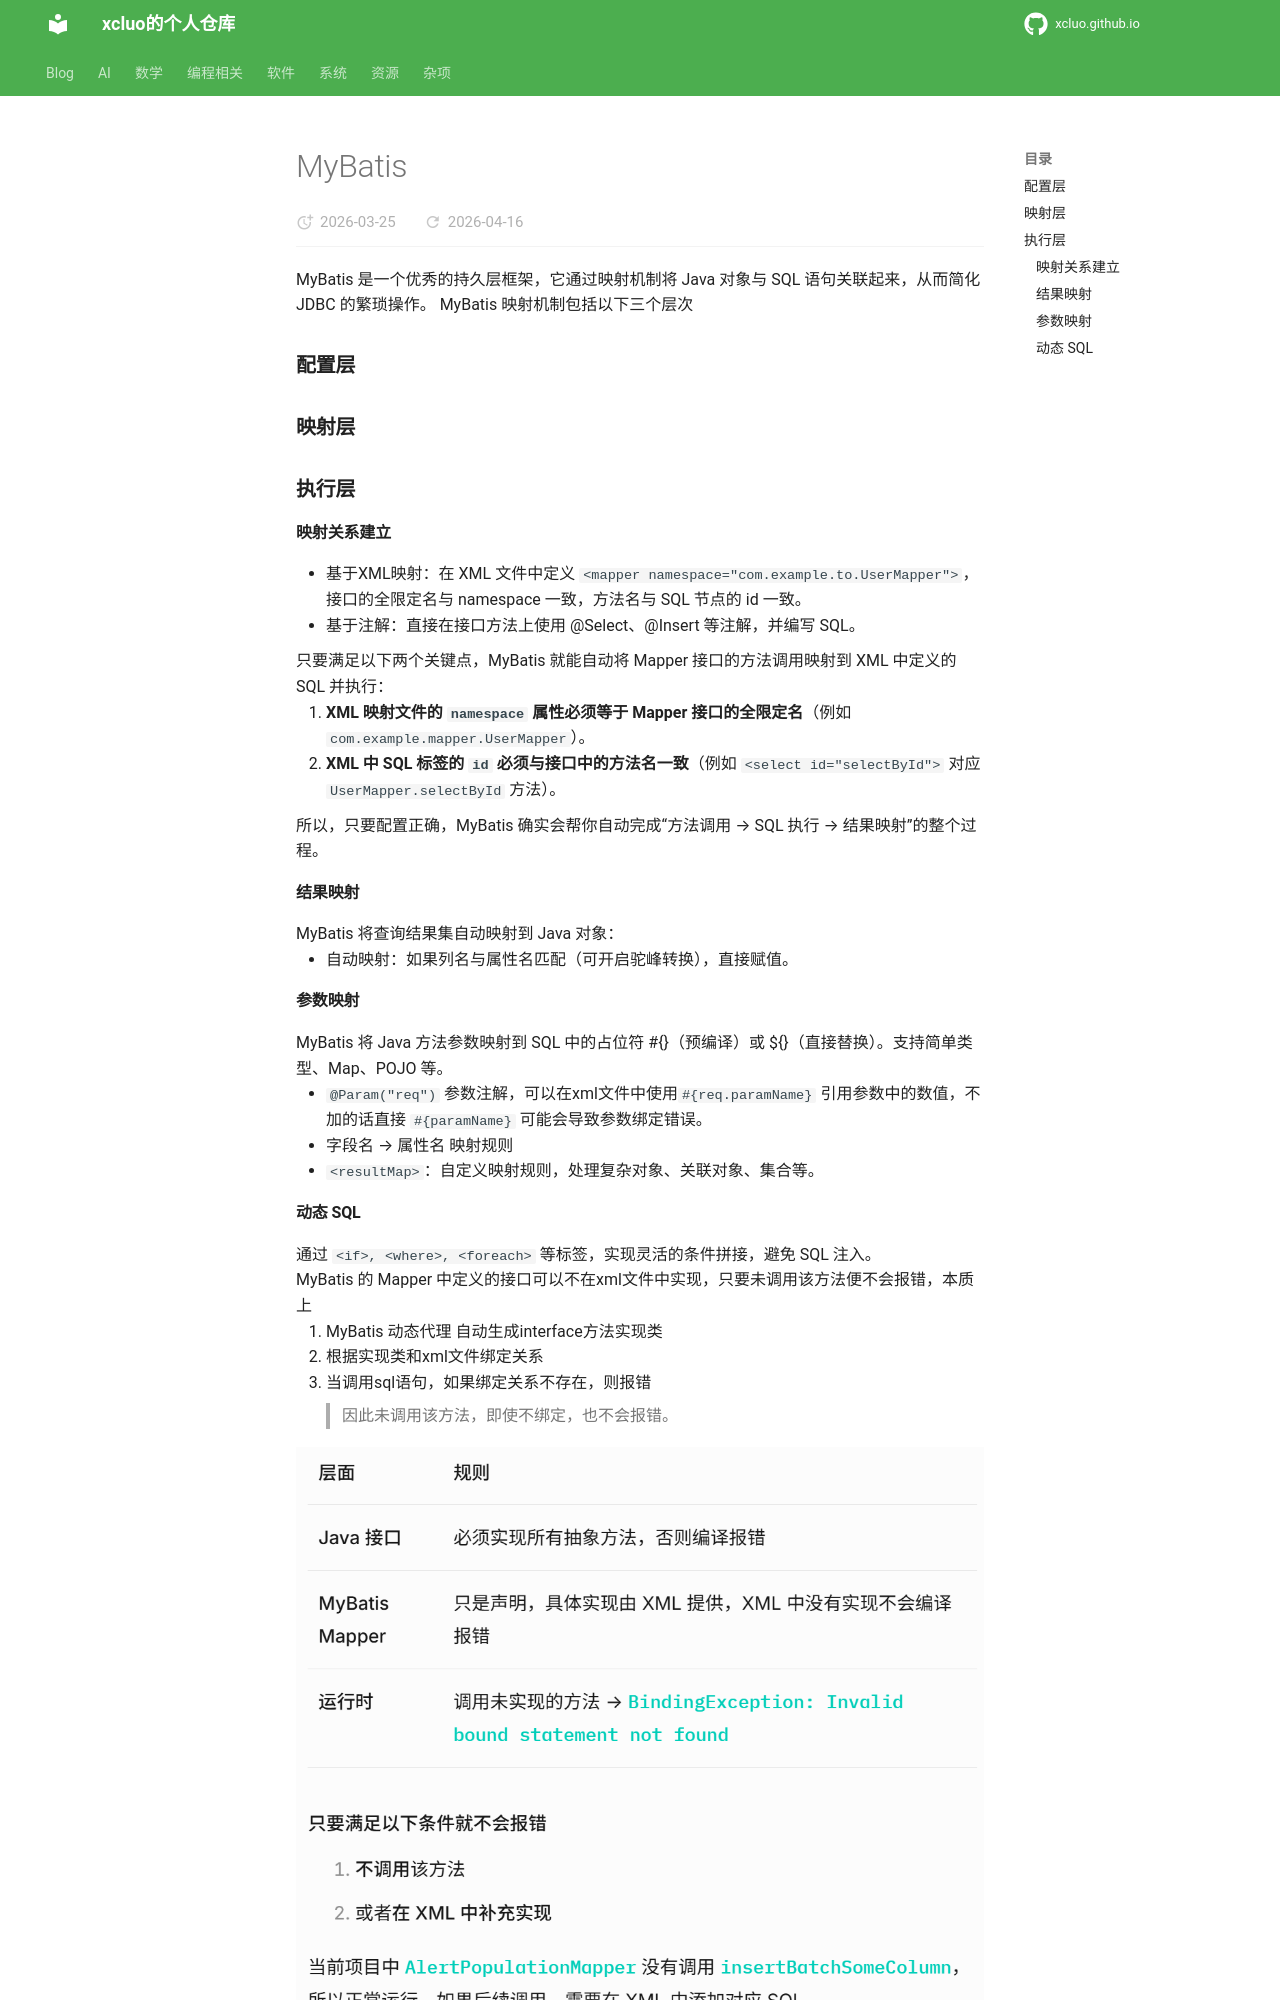

repository: xcluo/xcluo.github.io · page: Programing/Java/libs/mybatis.html · generator: mkdocs

---
title: "MyBatis"
---

MyBatis 是一个优秀的持久层框架，它通过映射机制将 Java 对象与 SQL 语句关联起来，从而简化 JDBC 的繁琐操作。 MyBatis 映射机制包括以下三个层次

### 配置层

### 映射层

### 执行层

#### 映射关系建立

- 基于XML映射：在 XML 文件中定义 `<mapper namespace="com.example.to.UserMapper">`，接口的全限定名与 namespace 一致，方法名与 SQL 节点的 id 一致。  
- 基于注解：直接在接口方法上使用 @Select、@Insert 等注解，并编写 SQL。

只要满足以下两个关键点，MyBatis 就能自动将 Mapper 接口的方法调用映射到 XML 中定义的 SQL 并执行：

1. **XML 映射文件的 `namespace` 属性必须等于 Mapper 接口的全限定名**（例如 `com.example.mapper.UserMapper`）。
2. **XML 中 SQL 标签的 `id` 必须与接口中的方法名一致**（例如 `<select id="selectById">` 对应 `UserMapper.selectById` 方法）。

所以，只要配置正确，MyBatis 确实会帮你自动完成“方法调用 → SQL 执行 → 结果映射”的整个过程。

#### 结果映射

MyBatis 将查询结果集自动映射到 Java 对象：

- 自动映射：如果列名与属性名匹配（可开启驼峰转换），直接赋值。


#### 参数映射

MyBatis 将 Java 方法参数映射到 SQL 中的占位符 #{}（预编译）或 ${}（直接替换）。支持简单类型、Map、POJO 等。

- `@Param("req")` 参数注解，可以在xml文件中使用`#{req.paramName}` 引用参数中的数值，不加的话直接 `#{paramName}` 可能会导致参数绑定错误。
- 字段名 → 属性名 映射规则
- `<resultMap>`：自定义映射规则，处理复杂对象、关联对象、集合等。
